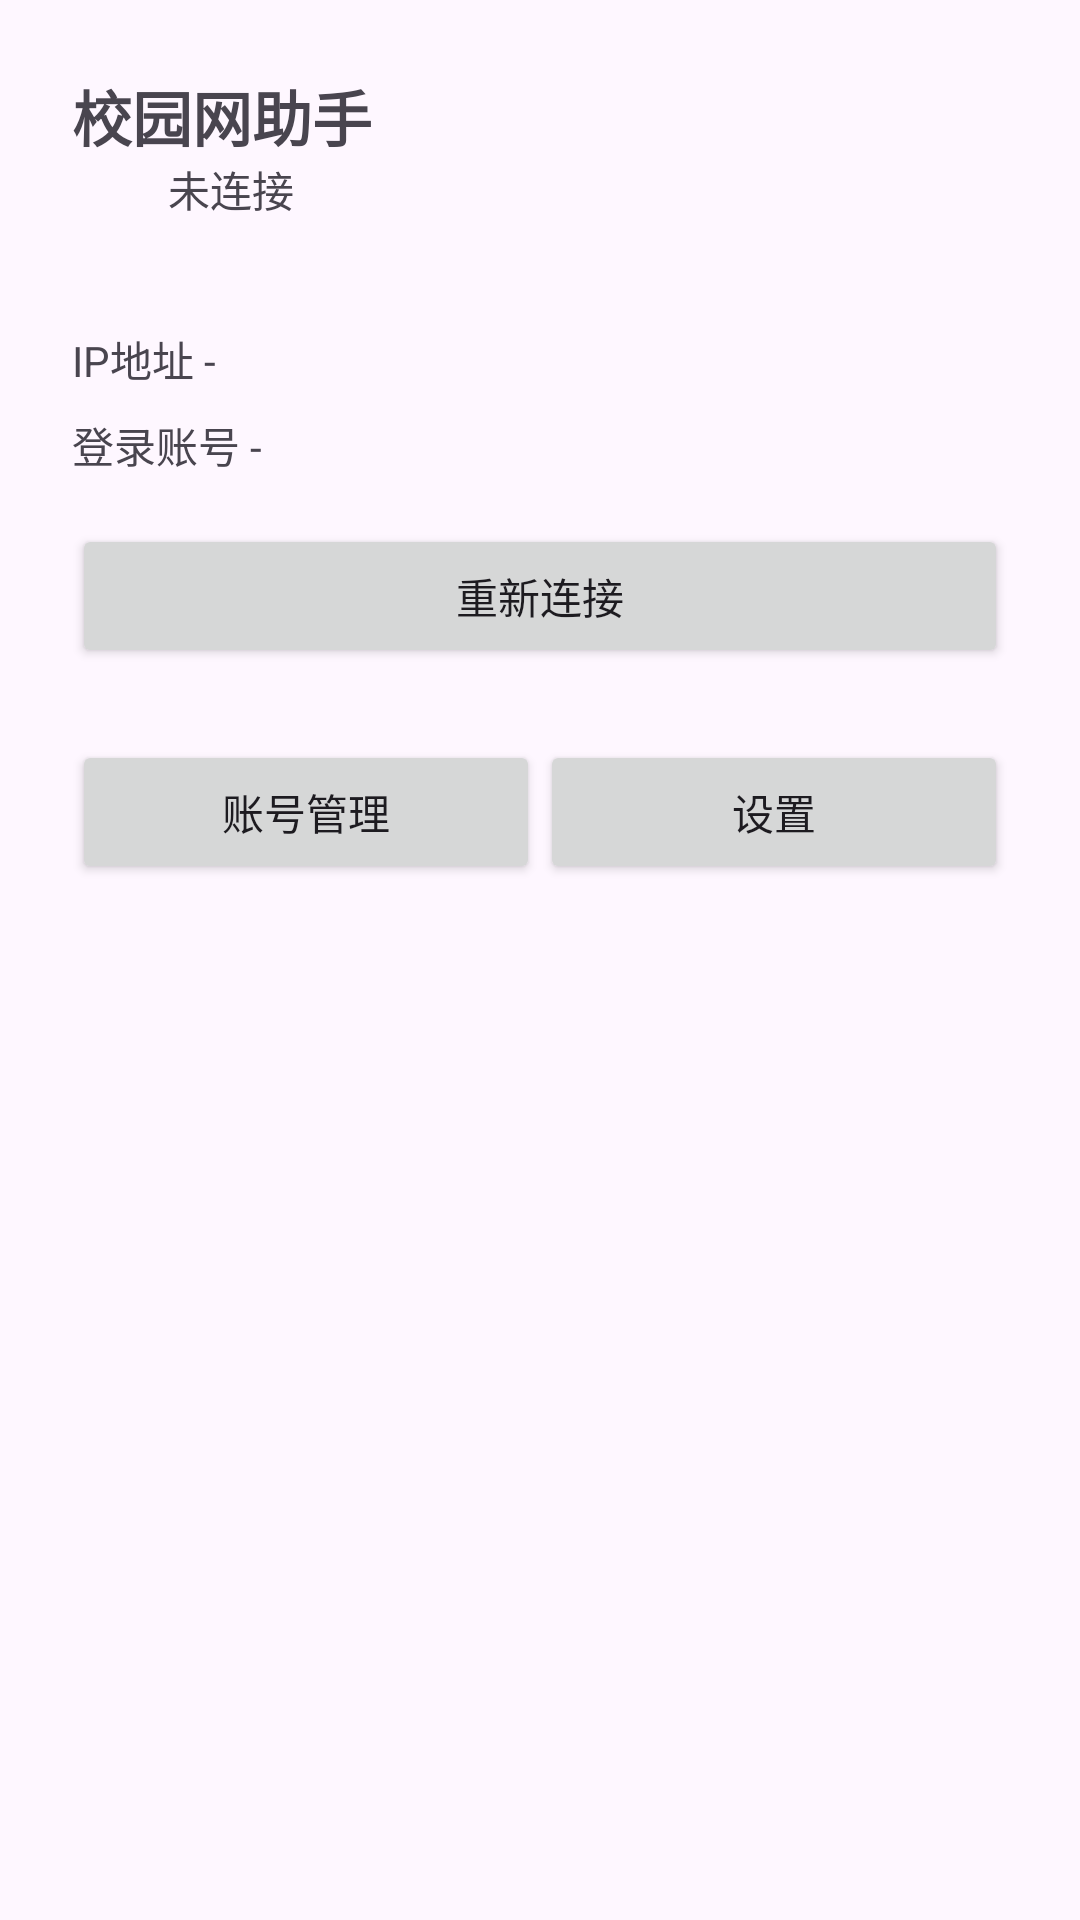

Layout XML and referenced resources for this Android screen:
<!-- AndroidManifest.xml: application theme Theme.CampusNetHelper -->
<!-- res/layout/fragment_home.xml -->
<androidx.constraintlayout.widget.ConstraintLayout
    xmlns:android="http://schemas.android.com/apk/res/android"
    xmlns:app="http://schemas.android.com/apk/res-auto"
    android:layout_width="match_parent"
    android:layout_height="match_parent"
    android:padding="24dp">

    <TextView
        android:id="@+id/homeTitle"
        android:text="@string/home_title"
        android:textSize="20sp"
        android:textStyle="bold"
        android:layout_width="wrap_content"
        android:layout_height="wrap_content"
        app:layout_constraintTop_toTopOf="parent"
        app:layout_constraintStart_toStartOf="parent"/>

    <ImageView
        android:id="@+id/statusIcon"
        android:layout_width="24dp"
        android:layout_height="24dp"
        app:layout_constraintTop_toBottomOf="@id/homeTitle"
        app:layout_constraintStart_toStartOf="parent"
        android:layout_marginTop="16dp"/>

    <TextView
        android:id="@+id/statusText"
        android:text="未连接"
        android:layout_width="wrap_content"
        android:layout_height="wrap_content"
        app:layout_constraintBaseline_toBaselineOf="@id/statusIcon"
        app:layout_constraintStart_toEndOf="@id/statusIcon"
        android:layout_marginStart="8dp"/>

    <TextView
        android:id="@+id/ipText"
        android:text="IP地址 -"
        android:layout_width="0dp"
        android:layout_height="wrap_content"
        app:layout_constraintTop_toBottomOf="@id/statusIcon"
        app:layout_constraintStart_toStartOf="@id/statusIcon"
        app:layout_constraintEnd_toEndOf="parent"
        android:layout_marginTop="16dp"/>

    <TextView
        android:id="@+id/accountText"
        android:text="登录账号 -"
        android:layout_width="0dp"
        android:layout_height="wrap_content"
        app:layout_constraintTop_toBottomOf="@id/ipText"
        app:layout_constraintStart_toStartOf="@id/ipText"
        app:layout_constraintEnd_toEndOf="@id/ipText"
        android:layout_marginTop="8dp"/>

    <Button
        android:id="@+id/reconnectButton"
        android:text="@string/reconnect"
        android:layout_width="0dp"
        android:layout_height="wrap_content"
        app:layout_constraintTop_toBottomOf="@id/accountText"
        app:layout_constraintStart_toStartOf="@id/accountText"
        app:layout_constraintEnd_toEndOf="@id/accountText"
        android:layout_marginTop="16dp"/>

    <LinearLayout
        android:id="@+id/entryRow"
        android:orientation="horizontal"
        android:layout_width="0dp"
        android:layout_height="wrap_content"
        app:layout_constraintTop_toBottomOf="@id/reconnectButton"
        app:layout_constraintStart_toStartOf="@id/reconnectButton"
        app:layout_constraintEnd_toEndOf="@id/reconnectButton"
        android:layout_marginTop="24dp">

        <Button
            android:id="@+id/accountEntry"
            android:text="@string/account_manage"
            android:layout_width="0dp"
            android:layout_weight="1"
            android:layout_height="wrap_content"/>

        <Button
            android:id="@+id/settingsEntry"
            android:text="@string/settings"
            android:layout_width="0dp"
            android:layout_weight="1"
            android:layout_height="wrap_content"/>
    </LinearLayout>
</androidx.constraintlayout.widget.ConstraintLayout>
<!-- resources referenced by this layout -->
<resources>
  <string name="account_manage">账号管理</string>
  <string name="home_title">校园网助手</string>
  <string name="reconnect">重新连接</string>
  <string name="settings">设置</string>
  <style name="Theme.CampusNetHelper" parent="Theme.Material3.Light.NoActionBar">
          <item name="colorPrimary">@color/md_primary</item>
          <item name="colorOnPrimary">@color/md_on_primary</item>
      </style>
  <color name="md_primary">#2F80ED</color>
  <color name="md_on_primary">#FFFFFF</color>
</resources>
